Run: headless pygame with SDL's dummy video driver; simulated clock (each Clock.tick advances the game by its frame time, no real sleeping); random seed 0; keys injected as events and as key.get_pressed() state; mouse plan: one left click at the window centre at the start of phase 2, then a move to the lower-right quarter at the start of phase 3.
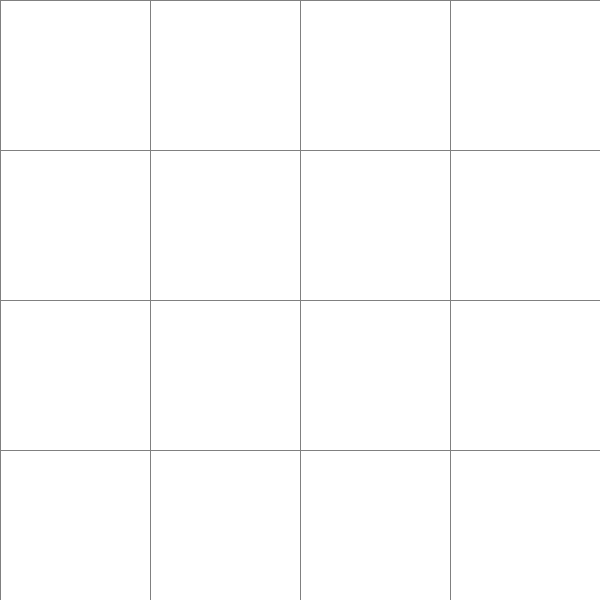
Frame 1 of 4 · flips 1–60 · no input
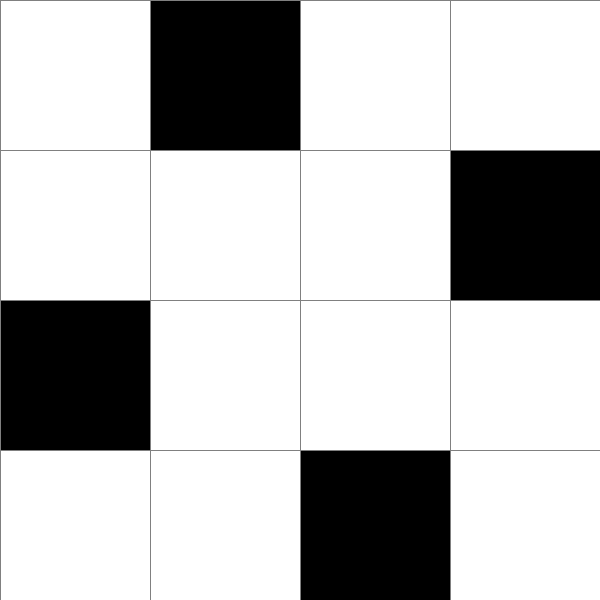
Frame 2 of 4 · flips 61–180 · clicked the window centre · tapped SPACE, RETURN · held RIGHT (→), D
Frame 3 of 4 · flips 181–300 · moved the mouse to the lower-right quarter · held DOWN (↓), S · screen unchanged from frame 2, image omitted
Frame 4 of 4 · flips 301–420 · held LEFT (←), A, UP (↑), W · screen unchanged from frame 3, image omitted

The pygame program that drew these frames:

import pygame
WIDTH=600
ROW=4
WIN=pygame.display.set_mode((WIDTH, WIDTH))
pygame.display.set_caption('N-Queen Visualizer')

RED = (255, 0, 0)
GREEN = (0, 255, 0)
BLUE = (0, 0, 255)
YELLOW = (255, 255, 0)
WHITE = (255, 255, 255)
BLACK = (0, 0, 0)
PURPLE = (128, 0, 128)
ORANGE = (255, 165 ,0)
GREY = (128, 128, 128)
TURQUOISE = (64, 224, 208)
#colors 
class Spot:
    def __init__(self,row,col,width,total_rows):
        self.row=row
        self.col=col
        self.x=row * width
        self.y=col * width
        self.total_rows=total_rows
        self.width=width
        self.color=WHITE
        self.neighbors=[]
    def get_pos(self):
        return self.row, self.col
    def is_closed(self):
        return self.color == RED 
    def is_open(self):
        return self.color == GREEN 
    def is_barrier(self):
        return self.color == BLACK #queen placed already
    def is_checking(self):
        return self.color == BLUE  #path visualisation
    def is_reset(self):
        return self.color == WHITE  
    def make_closed(self):
        self.color = RED
    def make_open(self):
        self.color = GREEN
    def make_barrier(self):
        self.color = BLACK
    def make_checking(self):
        self.color = BLUE
    def make_reset(self):
        self.color = WHITE
        
    def draw(self,win):
        pygame.draw.rect(win, self.color, (self.x, self.y, self.width, self.width)) 
    def __lt__(self,other):
        return False
    
def algorithm(grid):
    sol=solveNQUtil(lambda: draw(WIN, grid, ROW, WIDTH), grid, 0)
    if not sol:
        print("No Solution")
        return False
    else:
        print("Solution Found")
        return True
    
def isSafe(draw, grid, row, col):   
    temp=grid[row][col].color
    grid[row][col].make_open()  
    draw()
    # Check this row on left side
    for i in range(col):
        if grid[row][i].is_barrier(): #if queen found then another queen cannot be placed hence return false
            grid[row][i].make_closed()  #since queen cannot be placed mark it as closed
            draw()
            grid[row][i].make_barrier()     #mark the spot back as barrier because spot is checked to barrier everytime
            draw()
            for j in range(col):
                if j==i :
                    continue
                grid[row][j].make_reset()
                # draw()
            grid[row][col].make_reset()
            return False
        if not grid[row][i].is_open():      #highlighting the path
            grid[row][i].make_checking()
            draw()
    
    for i in range(len(grid)):          #grid cleanup for exception cases
        for j in range(len(grid[0])):
            if grid[i][j].is_checking():
                grid[i][j].make_reset()
                # draw()
  
    # Check upper diagonal on left side
    for i, j in zip(range(row, -1, -1), 
                    range(col, -1, -1)):   
        if grid[i][j].is_barrier():    
            grid[i][j].make_closed()     
            draw()
            grid[i][j].make_barrier()    
            for i2, j2 in zip(range(row, -1, -1),   
                    range(col, -1, -1)):
                    if i2==i and j2==j:
                        continue
                    grid[i2][j2].make_reset()
                    # draw()
            grid[row][col].make_reset()
            return False
        if not grid[i][j].is_open():       
            grid[i][j].make_checking()
            draw()
    
    for i in range(len(grid)): 
        for j in range(len(grid[0])):
            if grid[i][j].is_checking():
                grid[i][j].make_reset()
                # draw()
  
    # Check lower diagonal on left side
    for i, j in zip(range(row, ROW, 1), 
                    range(col, -1, -1)):    #similar to upper diagonal except for range changes
        if grid[i][j].is_barrier():
            grid[i][j].make_closed()
            draw()
            grid[i][j].make_barrier()
            draw()
            for i2, j2 in zip(range(row, ROW, 1), 
                    range(col, -1, -1)):
                    if i2==i and j2==j:
                        continue
                    grid[i2][j2].make_reset()
                    # draw()
            grid[row][col].make_reset()
            return False
        if not grid[i][j].is_open():
            grid[i][j].make_checking()
            draw()
    
    for i in range(len(grid)):      #grid cleanup during exception
        for j in range(len(grid[0])):
            if grid[i][j].is_checking():
                grid[i][j].make_reset()
                # draw()
    grid[row][col].color=temp   #remove the highlighting from the current spot
    return True
  
def solveNQUtil(draw, grid, col):
      
    # base case: If all queens are placed then return true
    if col >= ROW:
        return True
  
    # Consider this column and try placing this queen in all rows one by one
    for i in range(ROW):
  
        if isSafe(draw, grid, i, col):
              
            # Place this queen in board[i][col]
            grid[i][col].make_barrier()
            draw()
            # recursive call to place rest of the queens
            if solveNQUtil(draw, grid, col + 1) == True:
                return True
  
            # If placing queen in board[i][col] doesn't lead to a solution, then queen from board[i][col]
            grid[i][col].make_reset()
            draw()
  
    # if the queen can not be placed in any row in this column col then return false
    return False

def make_grid(rows,width): #creating grid 
    grid=[]
    gap=width//rows
    for i in range(rows):
        grid.append([])  #adding given no. of rows in grid
        for j in range(rows):
            spot=Spot(i,j,gap,rows)
            grid[i].append(spot) #adding spots in each row
    return grid

def draw_grid(win, rows, width): #creating border lines of grid
	gap = width // rows
	for i in range(rows):
		pygame.draw.line(win, GREY, (0, i * gap), (width, i * gap))
		for j in range(rows):
			pygame.draw.line(win, GREY, (j * gap, 0), (j * gap, width))

def draw(win, grid, rows, width): #to change the state of spots
   win.fill(WHITE)
   for row in grid:
       for spot in row:
           spot.draw(win)     #spots of appropriate color
   draw_grid(win, rows, width) #creating grid lines

   pygame.display.flip()    #bring grid to screen
   pygame.time.wait(200)    #delay to show animations 

def main(win, width):
    grid=make_grid(ROW,width)
    run = True
    started=False   #to ensure that execution doesnt stop once started

    while run:      #to ensure the window doesnt close while the code is running
        draw(win,grid,ROW,width)
        for event in pygame.event.get():    #to get information about events
            if event.type == pygame.QUIT:   #stop the execution on quitting
                run=False
            if started:
                continue
            if pygame.mouse.get_pressed()[0]: #If left mouse button pressed, start algo
                started=True
                #algorithm(lambda: draw(win, grid, ROW, width), grid)
                algorithm(grid)
            if pygame.mouse.get_pressed()[2]: #will never be used, just for testing
                #grid[0][0].make_reset()
                started=False
                
    pygame.quit()   #to close the window
main(WIN, WIDTH)
